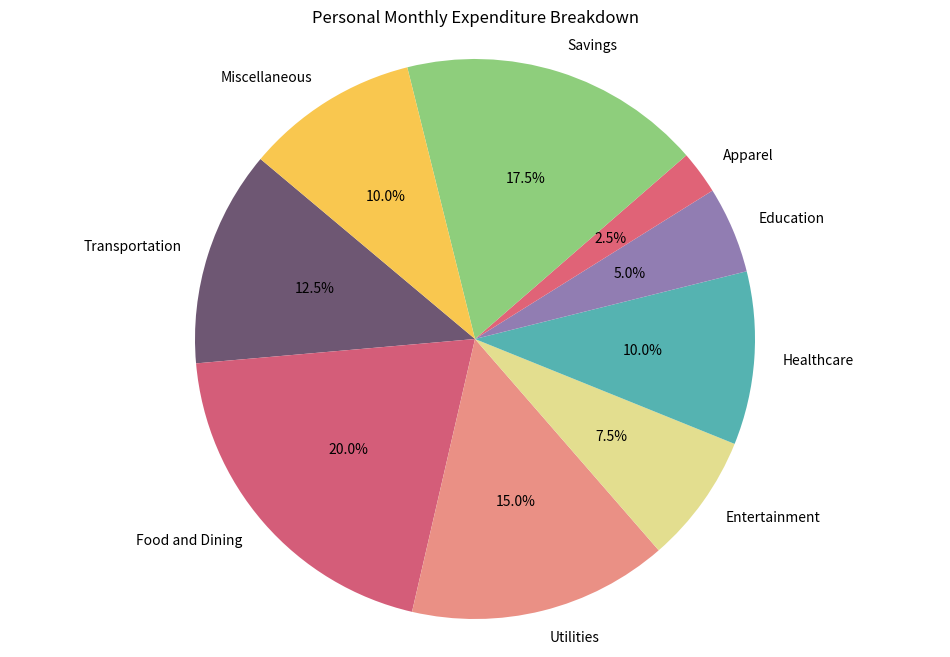

Source code (Python):

import matplotlib.pyplot as plt
import seaborn as sns
import pandas as pd

# Data preparation
data = {
    'Category': ['Transportation', 'Food and Dining', 'Utilities', 'Entertainment', 
                 'Healthcare', 'Education', 'Apparel', 'Savings', 'Miscellaneous'],
    'Value': [25, 40, 30, 15, 20, 10, 5, 35, 20]
}
df = pd.DataFrame(data)

# Colors
colors = ['#6e5773', '#d45d79', '#ea9085', '#e3de8f', '#55b3b1', '#917db2', '#e06377', '#8ece7c', '#f9c74f']

# Plot configuration
plt.figure(figsize=(12, 8))
plt.pie(df['Value'], labels=df['Category'], colors=colors, autopct='%1.1f%%', startangle=140)
plt.axis('equal')  # Equal aspect ratio ensures that pie is drawn as a circle.

# Title and other configurations
plt.title('Personal Monthly Expenditure Breakdown')

plt.show()
